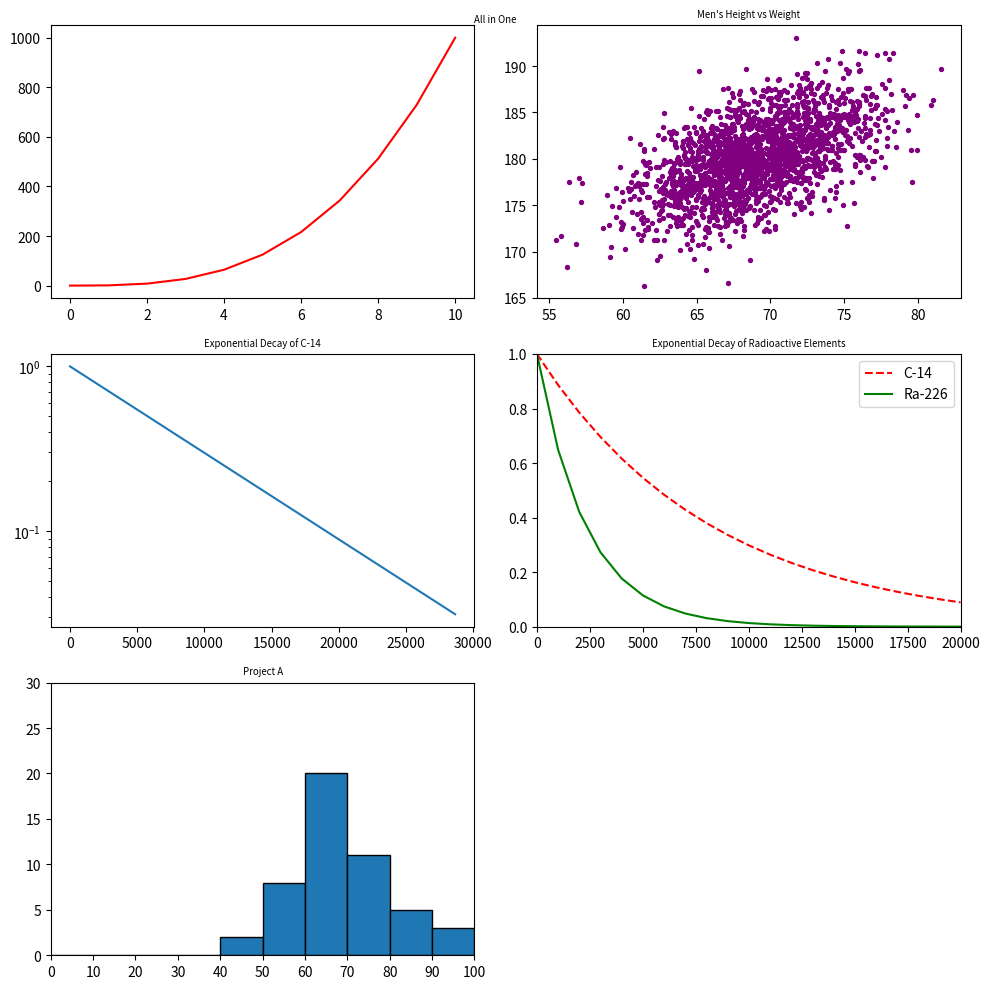

This chart was generated by the following Python code:
#!/usr/bin/env python3
import numpy as np
import matplotlib.pyplot as plt

y0 = np.arange(0, 11) ** 3

mean = [69, 0]
cov = [[15, 8], [8, 15]]
np.random.seed(5)
x1, y1 = np.random.multivariate_normal(mean, cov, 2000).T
y1 += 180

x2 = np.arange(0, 28651, 5730)
r2 = np.log(0.5)
t2 = 5730
y2 = np.exp((r2 / t2) * x2)

x3 = np.arange(0, 21000, 1000)
r3 = np.log(0.5)
t31 = 5730
t32 = 1600
y31 = np.exp((r3 / t31) * x3)
y32 = np.exp((r3 / t32) * x3)

np.random.seed(5)
student_grades = np.random.normal(68, 15, 50)

x0 = np.arange(0, 11)


fig, axs = plt.subplots(3, 2, figsize=(10, 10))


# Plot 1
axs[0, 0].plot(x0, y0, color="red")
axs[0, 0].set_title("", fontsize="x-small")

# Plot 2
axs[0, 1].scatter(x1, y1, s=8, c="purple")
axs[0, 1].set_title("Men's Height vs Weight", fontsize="x-small")

# Plot 3
axs[1, 0].plot(x2, y2)
axs[1, 0].set_yscale("log")
axs[1, 0].set_title("Exponential Decay of C-14", fontsize="x-small")

# Plot 4
axs[1, 1].plot(x3, y31, c="red", linestyle="--", label="C-14")
axs[1, 1].plot(x3, y32, c="green", label="Ra-226")
axs[1, 1].set_xlim(0, 20000)
axs[1, 1].set_ylim(0, 1)
axs[1, 1].legend()
axs[1, 1].set_title("Exponential Decay of Radioactive Elements", fontsize="x-small")

# Plot 5
bins = [0, 10, 20, 30, 40, 50, 60, 70, 80, 90, 100]
axs[2, 0].hist(student_grades, bins=bins, edgecolor="black")
axs[2, 0].set_xlim(0, 100)
axs[2, 0].set_ylim(0, 30)
axs[2, 0].set_xticks(bins)
axs[2, 0].set_title("Project A", fontsize="x-small")

# Hide empty subplot
axs[2, 1].axis('off')


plt.tight_layout()


plt.suptitle("All in One", fontsize="x-small")


plt.show()